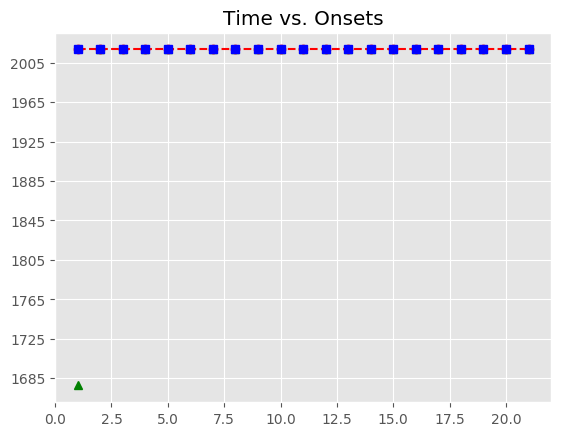

Data behind this chart, as committed beside it:
, Asynchrony, Tap Onset, Test, True Onset, User ID, IOI, Max, Min, Sanitized Tap Onset, Sanitized Asynchrony, Sanitized Mean Asynchrony, Sanitized Std Dev Asynchrony, Mean Asynchrony, Std Dev Asynchrony, Missed Taps, Phase Correction Response
1, 804, 2018-05-07 13:34:42.822308000, A3a3, 2018-05-07 13:34:42.018304000, 521, 0 days 00:00:00.394740000, 2018-05-07 13:34:42.215674000, 2018-05-07 13:34:41.809324500, , , -1.185, 36.59, 900.4, 78.28, 1, 
2, 824.5, 2018-05-07 13:34:43.237500000, A3a3, 2018-05-07 13:34:42.413044000, 521, 0 days 00:00:00.417959000, 2018-05-07 13:34:42.622023500, 2018-05-07 13:34:42.215674000, 2018-05-07 13:34:42.433389000, 20.34, -1.185, 36.59, 900.4, 78.28, 1, -29.04
3, 851, 2018-05-07 13:34:43.681972000, A3a3, 2018-05-07 13:34:42.831003000, 521, 0 days 00:00:00.417959000, 2018-05-07 13:34:43.039982500, 2018-05-07 13:34:42.622023500, 2018-05-07 13:34:42.822308000, -8.695, -1.185, 36.59, 900.4, 78.28, 1, -2.767
4, 852.7, 2018-05-07 13:34:44.101632000, A3a3, 2018-05-07 13:34:43.248962000, 521, 0 days 00:00:00.441179000, 2018-05-07 13:34:43.469551500, 2018-05-07 13:34:43.039982500, 2018-05-07 13:34:43.237500000, -11.46, -1.185, 36.59, 900.4, 78.28, 1, 3.293
5, 987.2, 2018-05-07 13:34:44.677385000, A3a3, 2018-05-07 13:34:43.690141000, 521, 0 days 00:00:00.487619000, 2018-05-07 13:34:43.933950500, 2018-05-07 13:34:43.469551500, 2018-05-07 13:34:43.681972000, -8.169, -1.185, 36.59, 900.4, 78.28, 1, -67.96
6, 1018, 2018-05-07 13:34:45.195819000, A3a3, 2018-05-07 13:34:44.177760000, 521, 0 days 00:00:00.487619000, 2018-05-07 13:34:44.421569500, 2018-05-07 13:34:43.933950500, 2018-05-07 13:34:44.101632000, -76.13, -1.185, 36.59, 900.4, 78.28, 1, 88.13
7, 1034, 2018-05-07 13:34:45.699379000, A3a3, 2018-05-07 13:34:44.665379000, 521, 0 days 00:00:00.510839000, 2018-05-07 13:34:44.920798500, 2018-05-07 13:34:44.421569500, 2018-05-07 13:34:44.677385000, 12.01, -1.185, 36.59, 900.4, 78.28, 1, 7.595
8, 962.2, 2018-05-07 13:34:46.138426000, A3a3, 2018-05-07 13:34:45.176218000, 521, 0 days 00:00:00.464399000, 2018-05-07 13:34:45.408417500, 2018-05-07 13:34:44.920798500, 2018-05-07 13:34:45.195819000, 19.6, -1.185, 36.59, 900.4, 78.28, 1, 39.16
9, 969, 2018-05-07 13:34:46.609610000, A3a3, 2018-05-07 13:34:45.640617000, 521, 0 days 00:00:00.487619000, 2018-05-07 13:34:45.884426500, 2018-05-07 13:34:45.408417500, 2018-05-07 13:34:45.699379000, 58.76, -1.185, 36.59, 900.4, 78.28, 1, -48.57
10, 911.6, 2018-05-07 13:34:47.039810000, A3a3, 2018-05-07 13:34:46.128236000, 521, 0 days 00:00:00.441179000, 2018-05-07 13:34:46.348825500, 2018-05-07 13:34:45.884426500, 2018-05-07 13:34:46.138426000, 10.19, -1.185, 36.59, 900.4, 78.28, 1, 30.01
11, 862.4, 2018-05-07 13:34:47.431775000, A3a3, 2018-05-07 13:34:46.569415000, 521, 0 days 00:00:00.417960000, 2018-05-07 13:34:46.778395000, 2018-05-07 13:34:46.348825500, 2018-05-07 13:34:46.609610000, 40.2, -1.185, 36.59, 900.4, 78.28, 1, 12.24
12, 881.8, 2018-05-07 13:34:47.869213000, A3a3, 2018-05-07 13:34:46.987375000, 521, 0 days 00:00:00.464399000, 2018-05-07 13:34:47.219574500, 2018-05-07 13:34:46.778395000, 2018-05-07 13:34:47.039810000, 52.44, -1.185, 36.59, 900.4, 78.28, 1, -72.43
13, 925.3, 2018-05-07 13:34:48.377053000, A3a3, 2018-05-07 13:34:47.451774000, 521, 0 days 00:00:00.464399000, 2018-05-07 13:34:47.683973500, 2018-05-07 13:34:47.219574500, 2018-05-07 13:34:47.431775000, -20, -1.185, 36.59, 900.4, 78.28, 1, -26.96
14, 949.4, 2018-05-07 13:34:48.865525000, A3a3, 2018-05-07 13:34:47.916173000, 521, 0 days 00:00:00.510839000, 2018-05-07 13:34:48.171592500, 2018-05-07 13:34:47.683973500, 2018-05-07 13:34:47.869213000, -46.96, -1.185, 36.59, 900.4, 78.28, 1, -2.999
15, 981.2, 2018-05-07 13:34:49.408219000, A3a3, 2018-05-07 13:34:48.427012000, 521, 0 days 00:00:00.487619000, 2018-05-07 13:34:48.670821500, 2018-05-07 13:34:48.171592500, 2018-05-07 13:34:48.377053000, -49.96, -1.185, 36.59, 900.4, 78.28, 1, 0.853
16, 874.6, 2018-05-07 13:34:49.789186000, A3a3, 2018-05-07 13:34:48.914631000, 521, 0 days 00:00:00.441179000, 2018-05-07 13:34:49.135220500, 2018-05-07 13:34:48.670821500, 2018-05-07 13:34:48.865525000, -49.11, -1.185, 36.59, 900.4, 78.28, 1, 101.5
17, 840.3, 2018-05-07 13:34:50.196122000, A3a3, 2018-05-07 13:34:49.355810000, 521, 0 days 00:00:00.441179000, 2018-05-07 13:34:49.576399500, 2018-05-07 13:34:49.135220500, 2018-05-07 13:34:49.408219000, 52.41, -1.185, 36.59, 900.4, 78.28, 1, -60.21
18, 799, 2018-05-07 13:34:50.596013000, A3a3, 2018-05-07 13:34:49.796989000, 521, 0 days 00:00:00.394739000, 2018-05-07 13:34:49.994358500, 2018-05-07 13:34:49.576399500, 2018-05-07 13:34:49.789186000, -7.803, -1.185, 36.59, 900.4, 78.28, 1, 12.2
19, 810.6, 2018-05-07 13:34:51.002352000, A3a3, 2018-05-07 13:34:50.191728000, 521, 0 days 00:00:00.417960000, 2018-05-07 13:34:50.400708000, 2018-05-07 13:34:49.994358500, 2018-05-07 13:34:50.196122000, 4.394, -1.185, 36.59, 900.4, 78.28, 1, -18.07
20, 784, 2018-05-07 13:34:51.393679000, A3a3, 2018-05-07 13:34:50.609688000, 521, 0 days 00:00:00.394739000, 2018-05-07 13:34:50.807057500, 2018-05-07 13:34:50.400708000, 2018-05-07 13:34:50.596013000, -13.68, -1.185, 36.59, 900.4, 78.28, 1, 11.6
21, 986.4, 2018-05-07 13:34:51.990809000, A3a3, 2018-05-07 13:34:51.004427000, 521, 0 days 00:00:00.441179000, 2018-05-07 13:34:51.225016500, 2018-05-07 13:34:50.807057500, 2018-05-07 13:34:51.002352000, -2.075, -1.185, 36.59, 900.4, 78.28, 1, 
